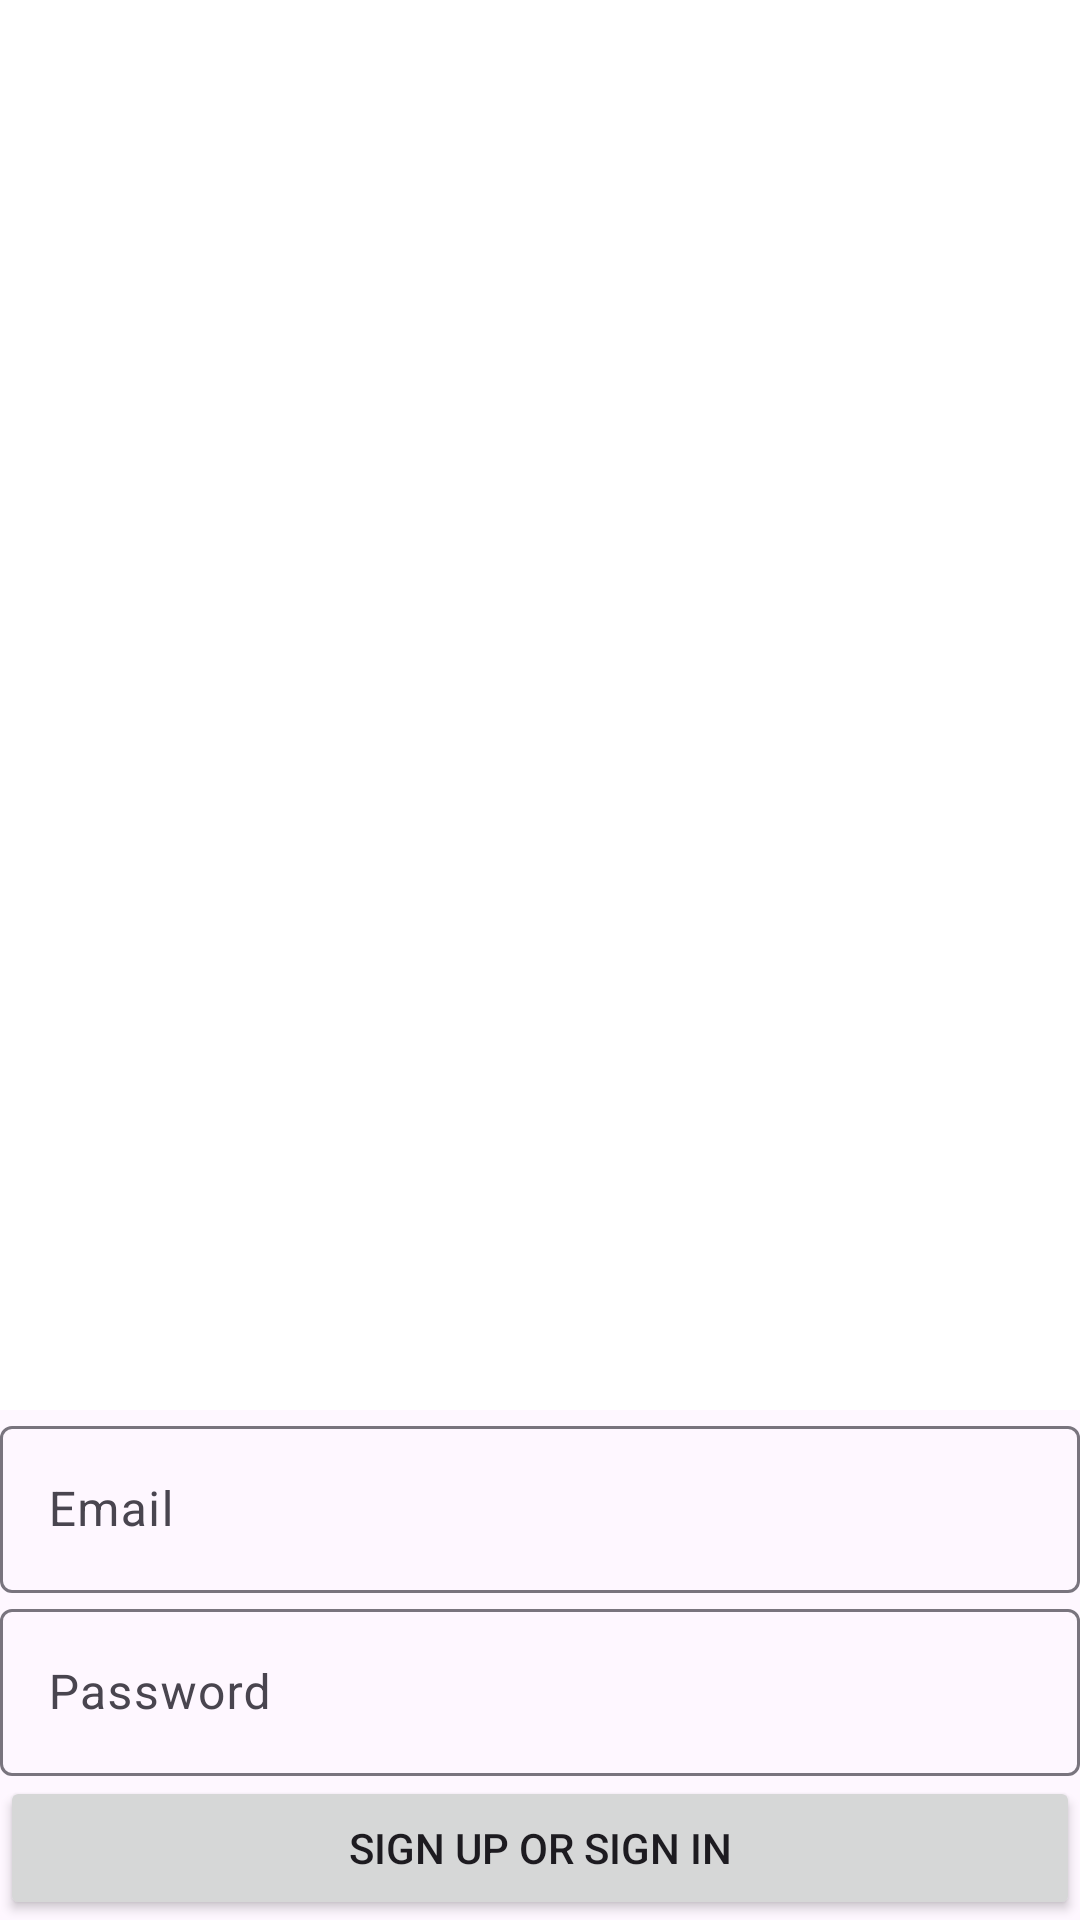

Write the Android layout XML for this screen, with the resource values it uses.
<!-- AndroidManifest.xml: application theme Theme.TimNTims -->
<!-- res/layout/activity_login.xml -->
<?xml version="1.0" encoding="utf-8"?>
<RelativeLayout xmlns:android="http://schemas.android.com/apk/res/android"
    xmlns:app="http://schemas.android.com/apk/res-auto"
    xmlns:tools="http://schemas.android.com/tools"
    android:layout_width="match_parent"
    android:layout_height="match_parent"
    tools:context=".LoginActivity">

    <ImageView
        android:layout_width="match_parent"
        android:layout_height="wrap_content"
        android:layout_above="@+id/login_layout"
        android:layout_alignParentTop="true"
        android:background="@color/white"
        />
    

    <LinearLayout
        android:layout_width="match_parent"
        android:layout_height="wrap_content"
        android:id="@+id/login_layout"
        android:layout_alignParentBottom="true"
        android:orientation="vertical">

    <com.google.android.material.textfield.TextInputLayout
        android:layout_width="match_parent"
        android:layout_height="wrap_content">
        <EditText
            android:id="@+id/emailEdit"
            android:layout_width="match_parent"
            android:layout_height="wrap_content"
            android:hint="Email"
            />
    </com.google.android.material.textfield.TextInputLayout>

    <com.google.android.material.textfield.TextInputLayout
        android:layout_width="match_parent"
        android:layout_height="wrap_content">

        <EditText
            android:id="@+id/pwdEdit"
            android:layout_width="match_parent"
            android:layout_height="wrap_content"
            android:hint="Password"
            />
    </com.google.android.material.textfield.TextInputLayout>

    <Button
        android:id="@+id/emailLoginBtn"
        android:layout_width="match_parent"
        android:layout_height="wrap_content"
        android:text="Sign Up or Sign In"
        />

    </LinearLayout>

</RelativeLayout>
<!-- resources referenced by this layout -->
<resources>
  <color name="white">#FFFFFFFF</color>
  <style name="Theme.TimNTims" parent="Theme.Material3.DayNight.NoActionBar">
          
          <item name="colorPrimary">@color/colorPrimary</item>
      </style>
  <color name="colorPrimary">#008577</color>
</resources>
